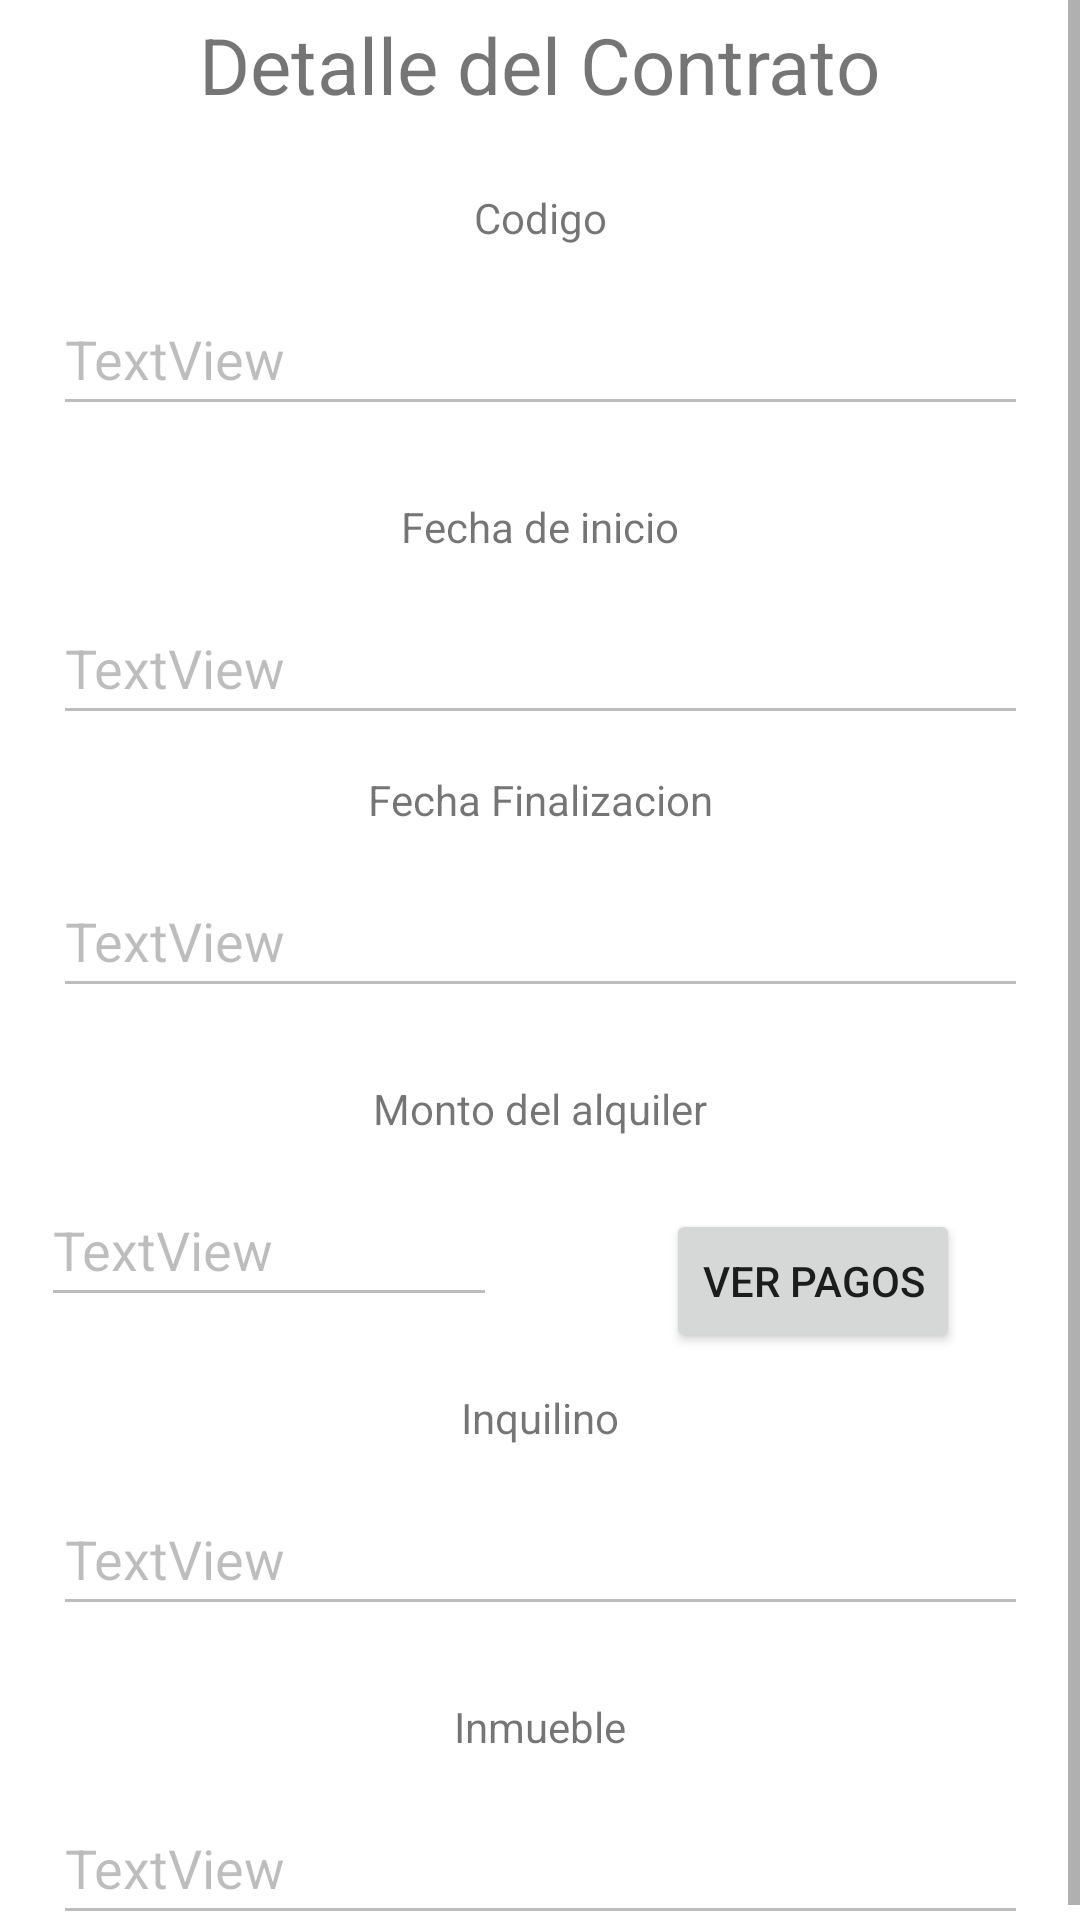

Produce the Android XML layout that renders to this screen, including the resource entries it uses.
<!-- AndroidManifest.xml: application theme Theme.Tp_Final_Lab_3_Movil -->
<!-- res/layout/activity_detalle_contrato.xml -->
<?xml version="1.0" encoding="utf-8"?>
<ScrollView xmlns:android="http://schemas.android.com/apk/res/android"
    xmlns:app="http://schemas.android.com/apk/res-auto"
    xmlns:tools="http://schemas.android.com/tools"
    android:layout_width="match_parent"
    android:layout_height="match_parent"
    tools:context=".ui.contratos.DetalleContratoActivity">

    <androidx.constraintlayout.widget.ConstraintLayout
        android:layout_width="match_parent"
        android:layout_height="match_parent">


        <TextView
            android:id="@+id/Perfil"
            android:layout_width="wrap_content"
            android:layout_height="wrap_content"
            android:layout_marginTop="4dp"
            android:text="Detalle del Contrato"
            android:textSize="26dp"
            app:layout_constraintEnd_toEndOf="parent"
            app:layout_constraintHorizontal_bias="0.498"
            app:layout_constraintStart_toStartOf="parent"
            app:layout_constraintTop_toTopOf="parent" />

        <TextView
            android:id="@+id/tvCodigo"
            android:layout_width="wrap_content"
            android:layout_height="wrap_content"
            android:layout_marginTop="24dp"
            android:text="Codigo"
            app:layout_constraintEnd_toEndOf="parent"
            app:layout_constraintStart_toStartOf="parent"
            app:layout_constraintTop_toBottomOf="@+id/Perfil" />

        <EditText
            android:id="@+id/etCodigo"
            android:layout_width="325dp"
            android:layout_height="48dp"
            android:layout_marginTop="12dp"
            android:enabled="false"
            android:text="TextView"
            app:layout_constraintEnd_toEndOf="parent"
            app:layout_constraintStart_toStartOf="parent"
            app:layout_constraintTop_toBottomOf="@+id/tvCodigo" />

        <TextView
            android:id="@+id/tvFechaInicio"
            android:layout_width="wrap_content"
            android:layout_height="wrap_content"
            android:layout_marginTop="24dp"
            android:text="Fecha de inicio"
            app:layout_constraintEnd_toEndOf="parent"
            app:layout_constraintStart_toStartOf="parent"
            app:layout_constraintTop_toBottomOf="@+id/etCodigo" />

        <EditText
            android:id="@+id/etFechaInicio"
            android:layout_width="325dp"
            android:layout_height="48dp"
            android:layout_marginTop="12dp"
            android:enabled="false"
            android:text="TextView"
            app:layout_constraintEnd_toEndOf="parent"
            app:layout_constraintStart_toStartOf="parent"
            app:layout_constraintTop_toBottomOf="@+id/tvFechaInicio" />

        <TextView
            android:id="@+id/tvFechaFinalizacion"
            android:layout_width="wrap_content"
            android:layout_height="wrap_content"
            android:layout_marginTop="12dp"
            android:text="Fecha Finalizacion"
            app:layout_constraintEnd_toEndOf="parent"
            app:layout_constraintStart_toStartOf="parent"
            app:layout_constraintTop_toBottomOf="@+id/etFechaInicio" />

        <EditText
            android:id="@+id/etFechaFinalizacion"
            android:layout_width="325dp"
            android:layout_height="48dp"
            android:layout_marginTop="12dp"
            android:enabled="false"
            android:text="TextView"
            app:layout_constraintEnd_toEndOf="parent"
            app:layout_constraintStart_toStartOf="parent"
            app:layout_constraintTop_toBottomOf="@+id/tvFechaFinalizacion" />

        <TextView
            android:id="@+id/tvMonto"
            android:layout_width="wrap_content"
            android:layout_height="wrap_content"
            android:layout_marginTop="24dp"
            android:text="Monto del alquiler"
            app:layout_constraintEnd_toEndOf="parent"
            app:layout_constraintStart_toStartOf="parent"
            app:layout_constraintTop_toBottomOf="@+id/etFechaFinalizacion" />

        <EditText
            android:id="@+id/etMonto"
            android:layout_width="152dp"
            android:layout_height="48dp"
            android:layout_marginTop="12dp"
            android:enabled="false"
            android:text="TextView"
            app:layout_constraintEnd_toStartOf="@+id/btPagos"
            app:layout_constraintHorizontal_bias="0.193"
            app:layout_constraintStart_toStartOf="parent"
            app:layout_constraintTop_toBottomOf="@+id/tvMonto" />

        <TextView
            android:id="@+id/tvInquilino"
            android:layout_width="wrap_content"
            android:layout_height="wrap_content"
            android:layout_marginTop="24dp"
            android:text="Inquilino"
            app:layout_constraintEnd_toEndOf="parent"
            app:layout_constraintStart_toStartOf="parent"
            app:layout_constraintTop_toBottomOf="@+id/etMonto" />

        <EditText
            android:id="@+id/etInquilino"
            android:layout_width="325dp"
            android:layout_height="48dp"
            android:layout_marginTop="12dp"
            android:enabled="false"
            android:text="TextView"
            app:layout_constraintEnd_toEndOf="parent"
            app:layout_constraintStart_toStartOf="parent"
            app:layout_constraintTop_toBottomOf="@+id/tvInquilino" />

        <TextView
            android:id="@+id/tvInmueble"
            android:layout_width="wrap_content"
            android:layout_height="wrap_content"
            android:layout_marginTop="24dp"
            android:text="Inmueble"
            app:layout_constraintEnd_toEndOf="parent"
            app:layout_constraintStart_toStartOf="parent"
            app:layout_constraintTop_toBottomOf="@+id/etInquilino" />

        <EditText
            android:id="@+id/etInmueble"
            android:layout_width="325dp"
            android:layout_height="48dp"
            android:layout_marginTop="12dp"
            android:enabled="false"
            android:text="TextView"
            app:layout_constraintEnd_toEndOf="parent"
            app:layout_constraintStart_toStartOf="parent"
            app:layout_constraintTop_toBottomOf="@+id/tvInmueble" />

        <Button
            android:id="@+id/btPagos"
            android:layout_width="wrap_content"
            android:layout_height="48dp"
            android:layout_marginTop="12dp"
            android:layout_marginEnd="40dp"
            android:text="Ver Pagos"
            app:layout_constraintBottom_toTopOf="@+id/tvInquilino"
            app:layout_constraintEnd_toEndOf="parent"
            app:layout_constraintTop_toBottomOf="@+id/tvMonto" />


    </androidx.constraintlayout.widget.ConstraintLayout>

</ScrollView>
<!-- resources referenced by this layout -->
<resources>
  <style name="Theme.Tp_Final_Lab_3_Movil" parent="Theme.MaterialComponents.DayNight.DarkActionBar">
          
          <item name="colorPrimary">@color/purple_500</item>
          <item name="colorPrimaryVariant">@color/purple_700</item>
          <item name="colorOnPrimary">@color/white</item>
          
          <item name="colorSecondary">@color/teal_200</item>
          <item name="colorSecondaryVariant">@color/teal_700</item>
          <item name="colorOnSecondary">@color/black</item>
          
          <item name="android:statusBarColor">?attr/colorPrimaryVariant</item>
          
      </style>
  <!-- not gathered from this repository: default colours our renderer supplied (Android Studio template values) -->
  <color name="purple_500">#FF6200EE</color>
  <color name="purple_700">#FF3700B3</color>
  <color name="teal_200">#FF03DAC5</color>
  <color name="teal_700">#FF018786</color>
  <color name="black">#FF000000</color>
  <color name="white">#FFFFFFFF</color>
</resources>
